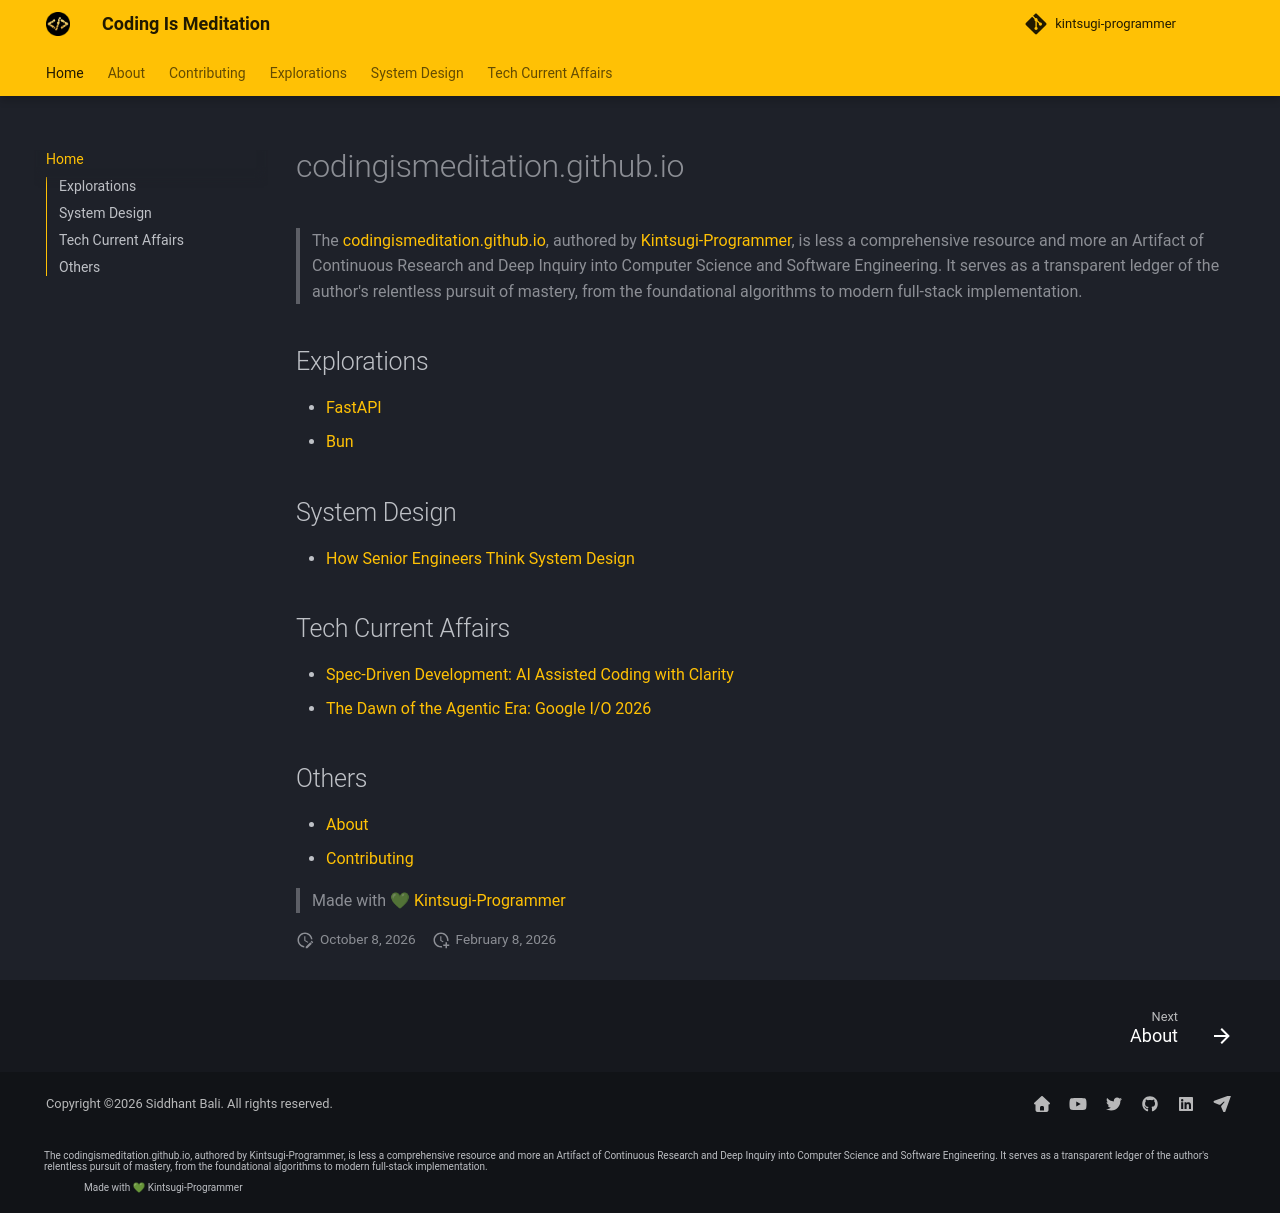

repository: codingismeditation/codingismeditation.github.io · page: index.html · generator: mkdocs

# codingismeditation.github.io

![alt text](layouts/background.png)

> **Coding Is Meditation** is a living artifact of continuous research and disciplined engineering thought.  

> This repository contains the source; the **complete developer documentation is meant to be experienced on the website**.  
> 👉 https://codingismeditation.github.io/

> Made with 💚 [Kintsugi-Programmer](https://github.com/kintsugi-programmer)
